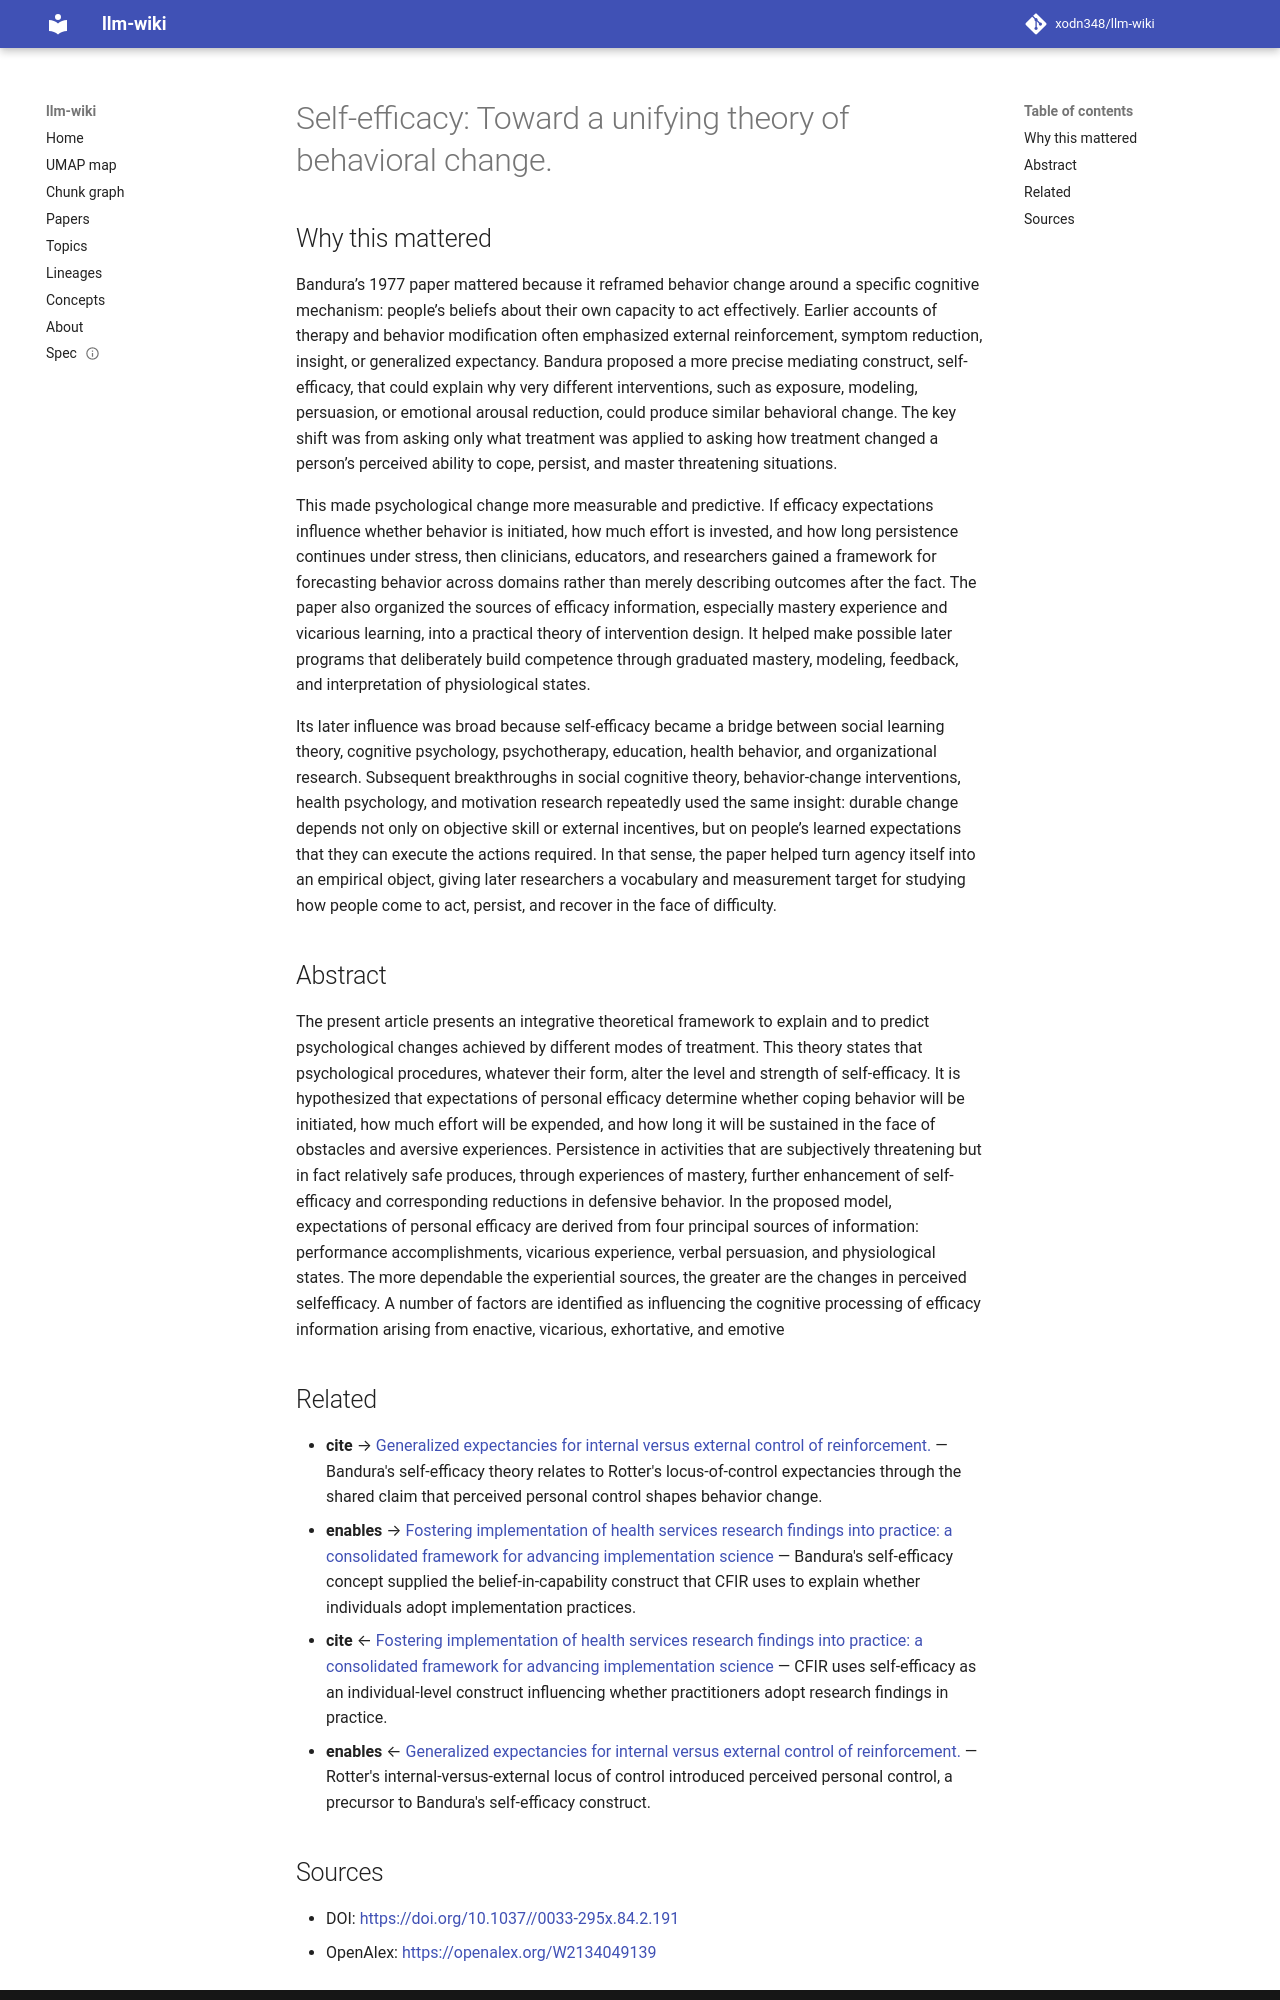

repository: xodn348/llm-wiki · page: paper/10_1037__0033_295x_84_2_191/index.html · generator: mkdocs

---
title: 'Self-efficacy: Toward a unifying theory of behavioral change.'
doi: 10.1037//0033-295x.84.2.191
openalex_id: https://openalex.org/W2134049139
year: 1977
venue: Psychological Review
authors: Albert Bandura
citations: 35513
fleming_tier: true
concepts:
- Psychology
- Cognitive psychology
- Behavior change
- Cognitive science
- Social psychology
---

# Self-efficacy: Toward a unifying theory of behavioral change.

## Why this mattered

Bandura’s 1977 paper mattered because it reframed behavior change around a specific cognitive mechanism: people’s beliefs about their own capacity to act effectively. Earlier accounts of therapy and behavior modification often emphasized external reinforcement, symptom reduction, insight, or generalized expectancy. Bandura proposed a more precise mediating construct, self-efficacy, that could explain why very different interventions, such as exposure, modeling, persuasion, or emotional arousal reduction, could produce similar behavioral change. The key shift was from asking only what treatment was applied to asking how treatment changed a person’s perceived ability to cope, persist, and master threatening situations.

This made psychological change more measurable and predictive. If efficacy expectations influence whether behavior is initiated, how much effort is invested, and how long persistence continues under stress, then clinicians, educators, and researchers gained a framework for forecasting behavior across domains rather than merely describing outcomes after the fact. The paper also organized the sources of efficacy information, especially mastery experience and vicarious learning, into a practical theory of intervention design. It helped make possible later programs that deliberately build competence through graduated mastery, modeling, feedback, and interpretation of physiological states.

Its later influence was broad because self-efficacy became a bridge between social learning theory, cognitive psychology, psychotherapy, education, health behavior, and organizational research. Subsequent breakthroughs in social cognitive theory, behavior-change interventions, health psychology, and motivation research repeatedly used the same insight: durable change depends not only on objective skill or external incentives, but on people’s learned expectations that they can execute the actions required. In that sense, the paper helped turn agency itself into an empirical object, giving later researchers a vocabulary and measurement target for studying how people come to act, persist, and recover in the face of difficulty.

## Abstract

The present article presents an integrative theoretical framework to explain and to predict psychological changes achieved by different modes of treatment. This theory states that psychological procedures, whatever their form, alter the level and strength of self-efficacy. It is hypothesized that expectations of personal efficacy determine whether coping behavior will be initiated, how much effort will be expended, and how long it will be sustained in the face of obstacles and aversive experiences. Persistence in activities that are subjectively threatening but in fact relatively safe produces, through experiences of mastery, further enhancement of self-efficacy and corresponding reductions in defensive behavior. In the proposed model, expectations of personal efficacy are derived from four principal sources of information: performance accomplishments, vicarious experience, verbal persuasion, and physiological states. The more dependable the experiential sources, the greater are the changes in perceived selfefficacy. A number of factors are identified as influencing the cognitive processing of efficacy information arising from enactive, vicarious, exhortative, and emotive


## Related

- **cite** → [Generalized expectancies for internal versus external control of reinforcement.](10_1037_h0092976.md) — Bandura's self-efficacy theory relates to Rotter's locus-of-control expectancies through the shared claim that perceived personal control shapes behavior change.
- **enables** → [Fostering implementation of health services research findings into practice: a consolidated framework for advancing implementation science](10_1186_1748_5908_4_50.md) — Bandura's self-efficacy concept supplied the belief-in-capability construct that CFIR uses to explain whether individuals adopt implementation practices.
- **cite** ← [Fostering implementation of health services research findings into practice: a consolidated framework for advancing implementation science](10_1186_1748_5908_4_50.md) — CFIR uses self-efficacy as an individual-level construct influencing whether practitioners adopt research findings in practice.
- **enables** ← [Generalized expectancies for internal versus external control of reinforcement.](10_1037_h0092976.md) — Rotter's internal-versus-external locus of control introduced perceived personal control, a precursor to Bandura's self-efficacy construct.
